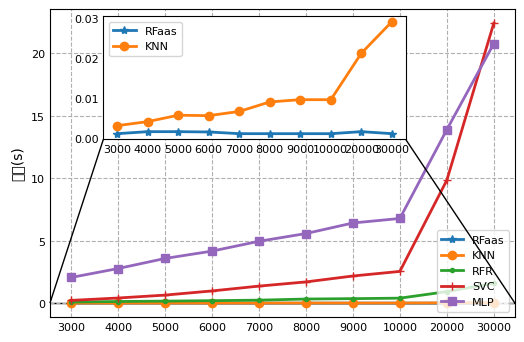

Write Python code to recreate this figure.
import matplotlib.pyplot as plt
import numpy as np
from mpl_toolkits.axes_grid1.inset_locator import inset_axes
from mpl_toolkits.axes_grid1.inset_locator import mark_inset

plt.rcParams['font.sans-serif'] = ['SimHei']


# plt.rcParams.update({'font.size': 25})


def box_float():
    float = [[1.3, 3.2, 5.6, 6.1, 9.7], [1, 2.4, 4, 5.2, 8.5], [1.7, 3.4, 6.8, 9, 13.5], [2, 5.2, 8, 12, 17],
             [2.1, 4.9, 7.2, 11.3, 18], [1.9, 3.4, 5.2, 9.3, 13]]

    labels = ["RFaas", "RFR", "KNN", "LR", "SVR", "MLP"]
    colors = ["firebrick", "dimgrey", "dodgerblue", "blueviolet", "gold", "green"]

    plt.figure(figsize=(4, 3))
    bplot = plt.boxplot(float, patch_artist=True, labels=labels, positions=(0.1, 0.3, 0.5, 0.7, 0.9, 1.1),
                        widths=0.18)

    for patch, color in zip(bplot['boxes'], colors):
        patch.set_facecolor(color)

    x_position = [0.6]
    x_position_fmt = ["float"]
    plt.xticks([i for i in x_position], x_position_fmt)
    plt.ylim(0, 20)
    plt.margins(0)

    plt.ylabel('预测失误率(%)')
    plt.grid(True, linestyle='--')
    plt.subplots_adjust(left=0.3, bottom=0.2)
    # plt.legend(bplot['boxes'], labels, loc='upper left', ncol=2)
    plt.savefig("box_float.pdf")
    plt.show()


def box_matmul():
    matmul = [[1.3, 3.2, 5.6, 6.1, 9.7], [1, 2.4, 4, 5.2, 8.5], [3, 4.7, 6.8, 8.3, 11], [3.3, 8, 12, 14, 18],
              [3.4, 9.2, 11.2, 14, 16], [2.3, 6.3, 9.2, 10.3, 14]]

    labels = ["RFaas", "RFR", "KNN", "LR", "SVR", "MLP"]
    colors = ["firebrick", "dimgrey", "dodgerblue", "blueviolet", "gold", "green"]

    plt.figure(figsize=(4, 3))
    bplot = plt.boxplot(matmul, patch_artist=True, labels=labels, positions=(0.1, 0.3, 0.5, 0.7, 0.9, 1.1),
                        widths=0.18)

    for patch, color in zip(bplot['boxes'], colors):
        patch.set_facecolor(color)

    x_position = [0.6]
    x_position_fmt = ["matmul"]
    plt.xticks([i for i in x_position], x_position_fmt)
    plt.ylim(0, 20)
    plt.margins(0)

    plt.ylabel('预测失误率(%)')
    plt.grid(True, linestyle='--')
    plt.subplots_adjust(left=0.3, bottom=0.2)
    # plt.legend(bplot['boxes'], labels, loc='upper left', ncol=2)
    plt.savefig("box_matmul.pdf")
    plt.show()


def box_social_network():
    social_network = [[60, 110, 125, 190, 270], [30, 60, 90, 105, 130], [40, 70, 105, 170, 200],
                      [130, 160, 180, 260, 290],
                      [79, 110, 140, 170, 190], [60, 90, 125, 180, 205]]

    labels = ["RFaas", "RFR", "KNN", "LR", "SVR", "MLP"]
    colors = ["firebrick", "dimgrey", "dodgerblue", "blueviolet", "gold", "green"]

    plt.figure(figsize=(4, 3))
    bplot = plt.boxplot(social_network, patch_artist=True, labels=labels, positions=(0.1, 0.3, 0.5, 0.7, 0.9, 1.1),
                        widths=0.18)

    for patch, color in zip(bplot['boxes'], colors):
        patch.set_facecolor(color)

    x_position = [0.6]
    x_position_fmt = ["SocialNetwork"]
    plt.xticks([i for i in x_position], x_position_fmt)
    plt.ylim(0, 300)
    plt.margins(0)

    plt.ylabel('预测失误率(%)')
    plt.grid(True, linestyle='--')
    plt.subplots_adjust(left=0.3, bottom=0.2)
    # plt.legend(bplot['boxes'], labels, loc='upper left', ncol=2)
    plt.savefig("box_social_network.pdf")
    plt.show()


def draw_legend():
    labels = ["RFaas", "RFR", "KNN", "LR", "SVR", "MLP"]
    colors = ["firebrick", "dimgrey", "dodgerblue", "blueviolet", "gold", "green"]

    plt.figure(figsize=(14, 2))

    for i, (label, color) in enumerate(zip(labels, colors)):
        plt.bar(i, 0, color=color, label=label)

    plt.legend(loc='center', bbox_to_anchor=(0.5, -0.2), ncol=len(labels))
    plt.axis('off')
    plt.subplots_adjust(bottom=0.4)
    plt.savefig("box_legend.pdf")
    plt.show()


def time_compare():
    # time_3000 = [0.0030045509338378906, 0.08678865432739258, 0.2196674346923828, 2.054060935974121,
    #              0.0009999275207519531]
    # time_4000 = [0.0040204524993896484, 0.13118457794189453, 0.41147565841674805, 2.7695670127868652,
    #              0.0015039443969726562]
    # time_5000 = [0.005621433258056641, 0.16290998458862305, 0.6436929702758789, 3.575896739959717,
    #              0.0015039443969726562]
    # time_6000 = [0.005512714385986328, 0.19843268394470215, 0.9779725074768066, 4.1641845703125, 0.0014252662658691406]
    # time_7000 = [0.006566286087036133, 0.2403852939605713, 1.3640694618225098, 4.949960231781006, 0.0010051727294921875]
    # time_8000 = [0.008948087692260742, 0.3287537097930908, 1.699087381362915, 5.56868314743042, 0.0010013580322265625]
    # time_9000 = [0.009514093399047852, 0.36073732376098633, 2.1725287437438965, 6.414708852767944,
    #              0.0009999275207519531]
    # time_10000 = [0.009509086608886719, 0.39911508560180664, 2.540026903152466, 6.77601170539856, 0.0009987354278564453]
    # time_20000 = [0.021145105361938477, 0.9211511611938477, 9.836096048355103, 13.880940437316895, 0.001504659652709961]
    # time_30000 = [0.029037952423095703, 1.6009109020233154, 22.403677463531494, 20.76758098602295, 0.001008749008178711]

    rfaas = [0.0009999275207519531, 0.0015039443969726562, 0.0015039443969726562, 0.0014252662658691406,
             0.0010051727294921875, 0.0010013580322265625, 0.0009999275207519531, 0.0009987354278564453,
             0.001504659652709961, 0.001008749008178711]
    knn = [0.0030045509338378906, 0.0040204524993896484, 0.005621433258056641, 0.005512714385986328,
           0.006566286087036133, 0.008948087692260742, 0.009514093399047852, 0.009509086608886719, 0.021145105361938477,
           0.029037952423095703]
    rfr = [0.08678865432739258, 0.13118457794189453, 0.16290998458862305, 0.19843268394470215, 0.2403852939605713,
           0.3287537097930908, 0.36073732376098633, 0.39911508560180664, 0.9211511611938477, 1.6009109020233154]
    svc = [0.2196674346923828, 0.41147565841674805, 0.6436929702758789, 0.9779725074768066, 1.3640694618225098,
           1.699087381362915, 2.1725287437438965, 2.540026903152466, 9.836096048355103, 22.403677463531494]
    mlp = [2.054060935974121, 2.7695670127868652, 3.575896739959717, 4.1641845703125, 4.949960231781006,
           5.56868314743042, 6.414708852767944, 6.77601170539856, 13.880940437316895, 20.76758098602295]

    fig, ax = plt.subplots(1, 1, figsize=(6, 4))

    labels = ["3000", "4000", "5000", "6000", "7000", "8000", "9000", "10000", "20000", "30000"]
    ind = np.arange(len(labels))

    ax.plot(ind, rfaas, marker='*', label='RFaas', linewidth=2)
    ax.plot(ind, knn, marker='o', label='KNN', linewidth=2)
    ax.plot(ind, rfr, marker='.', label='RFR', linewidth=2)
    ax.plot(ind, svc, marker='+', label='SVC', linewidth=2)
    ax.plot(ind, mlp, marker='s', label='MLP', linewidth=2)

    ax.set_xticks(ind, labels, rotation=0)
    ax.tick_params(axis='both', which='major', labelsize=8, length=0)
    # plt.margins(x=0)
    ax.legend(fontsize=8, loc="lower right")
    # plt.xlabel('负载类型')
    ax.set_ylabel('时间(s)', labelpad=5)
    # plt.title('CPU test')
    ax.grid(True, linestyle='--')

    axins = inset_axes(ax, width='65%', height='40%', loc='upper left', bbox_to_anchor=(0.1, 0, 1, 1),
                       bbox_transform=ax.transAxes)
    axins.plot(ind, rfaas, marker='*', label='RFaas', linewidth=2)
    axins.plot(ind, knn, marker='o', label='KNN', linewidth=2)
    axins.legend(fontsize=8)
    axins.set_xticks(ind, labels, rotation=0)
    axins.tick_params(axis='both', which='major', labelsize=8, length=0)

    mark_inset(ax, axins, loc1=3, loc2=4, fc="none", ec='k', lw=1)
    plt.savefig("predictor_time_compare.pdf")
    plt.show()


if __name__ == '__main__':
    time_compare()
